Run: headless pygame with SDL's dummy video driver; simulated clock (each Clock.tick advances the game by its frame time, no real sleeping); random seed 0; keys injected as events and as key.get_pressed() state; no mouse input.
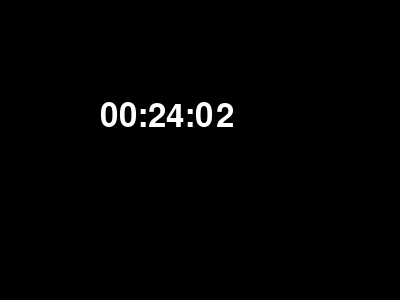
Frame 1 of 4 · flips 1–60 · no input
Frame 2 of 4 · flips 61–180 · tapped SPACE, RETURN · held RIGHT (→), D · screen unchanged from frame 1, image omitted
Frame 3 of 4 · flips 181–300 · held DOWN (↓), S · screen unchanged from frame 2, image omitted
Frame 4 of 4 · flips 301–420 · held LEFT (←), A, UP (↑), W · screen unchanged from frame 3, image omitted

The pygame program that drew these frames:

import pygame
import datetime
import sys

# Initialize pygame
pygame.init()

# Screen setup
screen = pygame.display.set_mode((400, 300))
pygame.display.set_caption("Simple Clock")

# Font
font = pygame.font.SysFont('Arial', 48)

def main():
    print("Starting clock...")
    
    running = True
    while running:
        for event in pygame.event.get():
            if event.type == pygame.QUIT:
                running = False
            elif event.type == pygame.KEYDOWN:
                if event.key == pygame.K_ESCAPE:
                    running = False
        
        # Get current time
        current_time = datetime.datetime.now().strftime("%H:%M:%S")
        
        # Clear screen
        screen.fill((0, 0, 0))
        
        # Draw time
        text = font.render(current_time, True, (255, 255, 255))
        screen.blit(text, (100, 100))
        
        # Update display
        pygame.display.flip()
        
        # Cap the frame rate
        pygame.time.Clock().tick(1)  # 1 FPS for clock
    
    pygame.quit()
    print("Clock closed.")

if __name__ == "__main__":
    main()
